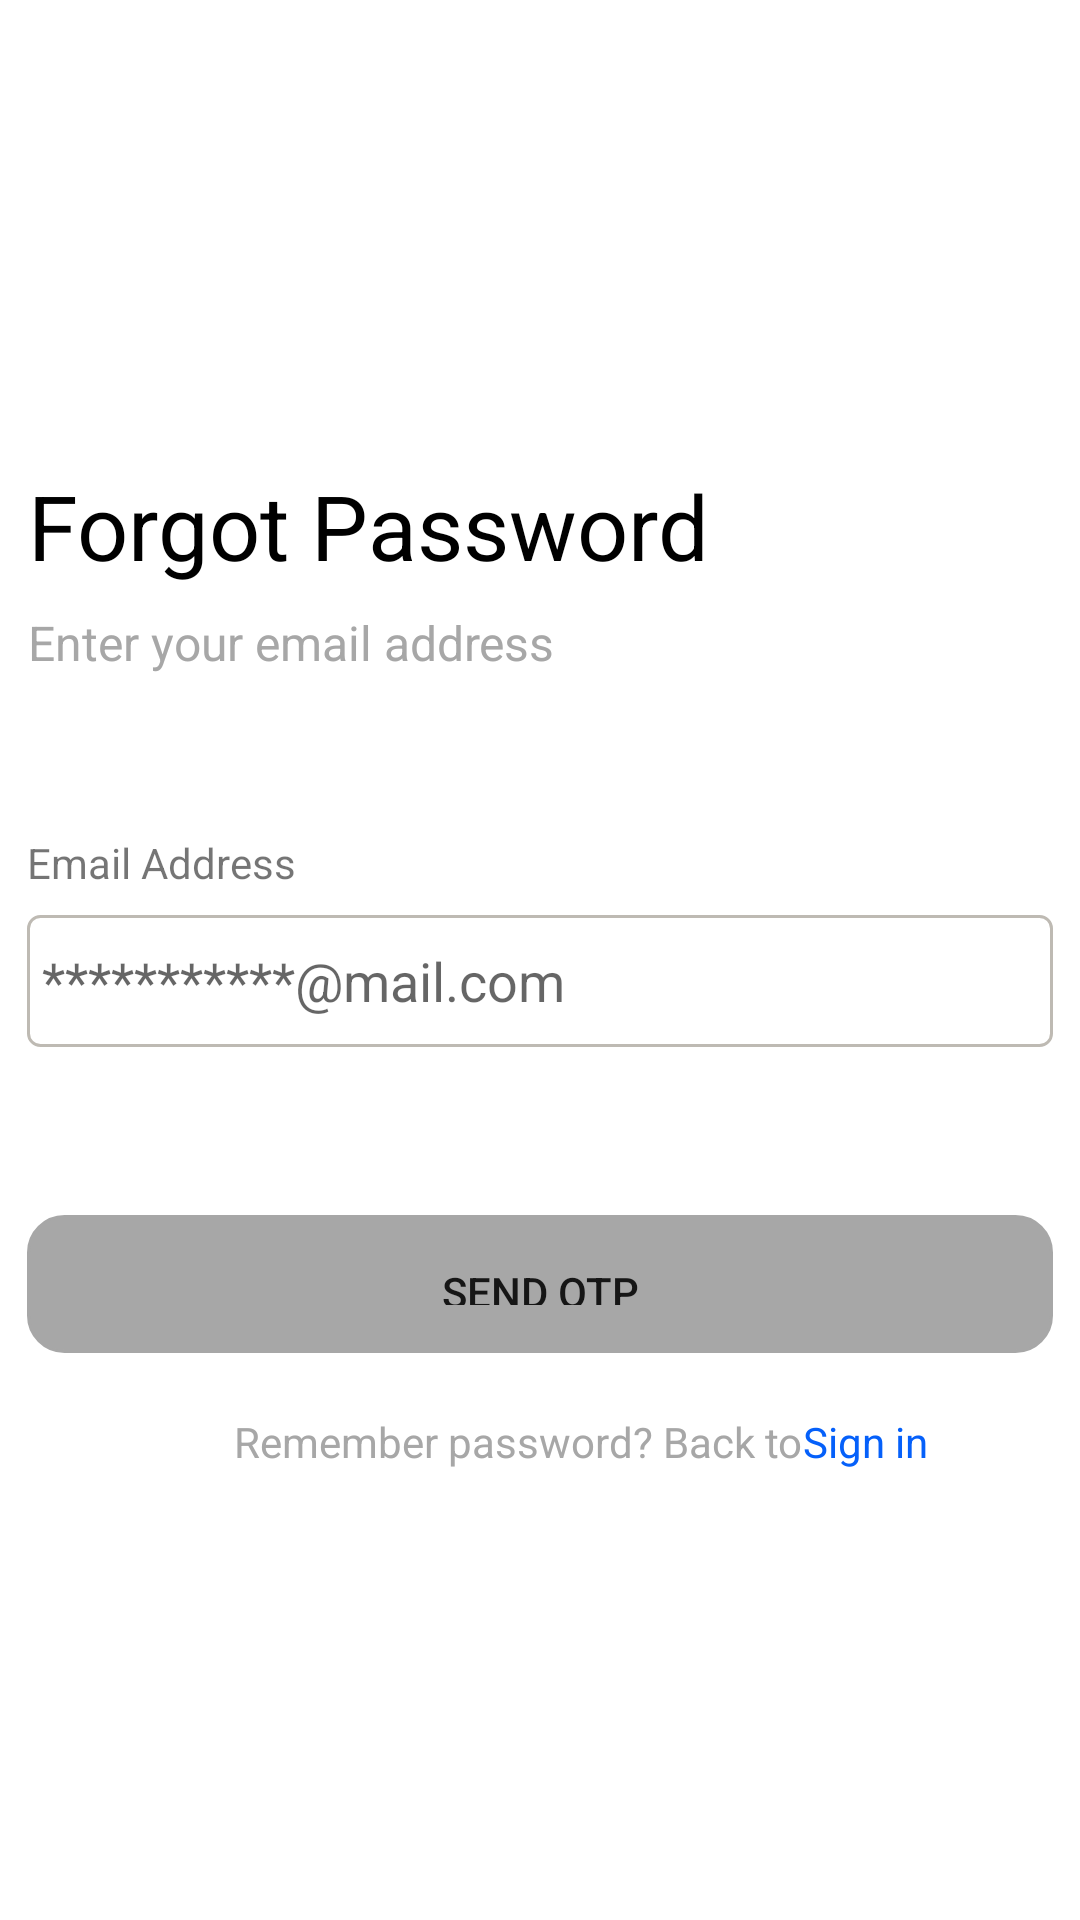

Layout XML and referenced resources for this Android screen:
<!-- AndroidManifest.xml: application theme Base.Theme.DeliveryAppLight -->
<!-- res/layout/forgot_password_empty.xml -->
<?xml version="1.0" encoding="utf-8"?>
<androidx.constraintlayout.widget.ConstraintLayout xmlns:android="http://schemas.android.com/apk/res/android"
    xmlns:tools="http://schemas.android.com/tools"
    android:layout_width="match_parent"
    android:layout_height="match_parent"
    xmlns:app="http://schemas.android.com/apk/res-auto"
    tools:context=".sesion2.LogInEmpty"
    android:background="@color/white">

    <Button
        android:id="@+id/BT_SignUp3"
        android:layout_width="342dp"
        android:layout_height="46dp"
        android:layout_marginStart="24dp"
        android:layout_marginTop="56dp"
        android:layout_marginEnd="24dp"
        android:background="@drawable/borders_button"
        android:text="Send OTP"
        app:backgroundTint="@color/grey"
        app:layout_constraintEnd_toEndOf="parent"
        app:layout_constraintStart_toStartOf="parent"
        app:layout_constraintTop_toBottomOf="@+id/ET_name" />

    <TextView
        android:id="@+id/have_accaont3"
        android:layout_width="wrap_content"
        android:layout_height="wrap_content"
        android:layout_marginStart="78dp"
        android:layout_marginTop="20dp"
        android:gravity="top"
        android:lineSpacingExtra="0sp"
        android:text="Remember password? Back to"
        android:textAppearance="@style/already_hav"
        app:layout_constraintEnd_toStartOf="@+id/sign_in"
        app:layout_constraintStart_toStartOf="parent"
        app:layout_constraintTop_toBottomOf="@+id/BT_SignUp3" />

    <TextView
        android:id="@+id/sign_in"
        android:layout_width="wrap_content"
        android:layout_height="wrap_content"
        android:gravity="top"
        android:lineSpacingExtra="0sp"
        android:text="@string/sign_in"
        android:textAppearance="@style/sign_in"
        app:layout_constraintBottom_toBottomOf="@+id/have_accaont3"
        app:layout_constraintStart_toEndOf="@+id/have_accaont3"
        app:layout_constraintTop_toTopOf="@+id/have_accaont3" />

    <EditText
        android:id="@+id/ET_name"
        android:layout_width="342dp"
        android:layout_height="44dp"
        android:layout_marginTop="80dp"
        android:background="@drawable/borders_editing"
        android:ems="10"
        android:inputType="text"
        android:hint="***********@mail.com"
        android:textColor="#3A3A3A"
        app:layout_constraintEnd_toEndOf="parent"
        app:layout_constraintHorizontal_bias="0.492"
        app:layout_constraintStart_toStartOf="parent"
        app:layout_constraintTop_toBottomOf="@+id/text2" />

    <TextView
        android:id="@+id/lablename4"
        android:layout_width="wrap_content"
        android:layout_height="wrap_content"
        android:layout_marginBottom="8dp"
        android:gravity="center_horizontal|top"
        android:lineSpacingExtra="0sp"
        android:text="Email Address"
        app:layout_constraintBottom_toTopOf="@+id/ET_name"
        app:layout_constraintStart_toStartOf="@+id/ET_name" />

    <TextView
        android:id="@+id/welcome_back"
        android:layout_width="wrap_content"
        android:layout_height="wrap_content"
        android:layout_marginStart="24dp"
        android:layout_marginTop="155dp"
        android:layout_marginEnd="183dp"
        android:text="Forgot Password"
        android:textColor="@color/black"
        android:textSize="30sp"
        app:layout_constraintEnd_toEndOf="parent"
        app:layout_constraintHorizontal_bias="0.2"
        app:layout_constraintStart_toStartOf="parent"
        app:layout_constraintTop_toTopOf="parent" />

    <TextView
        android:id="@+id/text2"
        android:layout_width="wrap_content"
        android:layout_height="wrap_content"
        android:layout_marginTop="8dp"
        android:gravity="center_horizontal|top"
        android:lineSpacingExtra="0sp"
        android:text="Enter your email address"
        android:textAppearance="@style/complete_th"
        android:textSize="16sp"
        app:layout_constraintStart_toStartOf="@+id/welcome_back"
        app:layout_constraintTop_toBottomOf="@+id/welcome_back" />

</androidx.constraintlayout.widget.ConstraintLayout>
<!-- resources referenced by this layout -->
<resources>
  <color name="black">#FF000000</color>
  <color name="grey">#A7A7A7</color>
  <color name="white">#FFFFFFFF</color>
  <!-- drawable borders_button (drawable) -->
  <?xml version="1.0" encoding="utf-8"?>
  <shape xmlns:android="http://schemas.android.com/apk/res/android">
      <stroke
          android:width="1dp"
          android:color="@color/text_color_selector" />
  
      <solid android:color="@color/text_color_selector"/>
      <padding
          android:bottom="16dp"
          android:left="16dp"
          android:right="16dp"
          android:top="16dp" />
      <corners android:radius="12dp" />
  </shape>
  <!-- drawable borders_editing (drawable) -->
  <shape xmlns:android="http://schemas.android.com/apk/res/android">
      <solid android:color="#FFFFFF" /> 
      <stroke
          android:width="1dp"
          android:color="#BEBAB3" />
      <corners
          android:radius="4dp" /> 
      <padding
          android:left="5dp"
          android:right="5dp"
          android:top="5dp"
          android:bottom="5dp" />
  </shape>
  <string name="sign_in">Sign in</string>
  <style name="already_hav">
          <item name="android:textSize">14sp</item>
          <item name="android:textColor">#A7A7A7</item>
      </style>
  <style name="complete_th">
          <item name="android:textSize">14sp</item>
          <item name="android:textColor">#A7A7A7</item>
      </style>
  <style name="sign_in">
          <item name="android:textSize">14sp</item>
          <item name="android:textColor">#0560FA</item>
      </style>
  <style name="Base.Theme.DeliveryAppLight" parent="Theme.MaterialComponents.DayNight.NoActionBar">
          
          
          <item name="colorControlActivated">@color/blue_1</item>
          <item name="colorPrimary">@color/white</item>
          <item name="colorOnBackground">@color/white</item>
          <item name="color">@color/white</item>
          <item name="textOutlineColor">@color/grey</item>
  
      </style>
  <color name="blue_1">#0560FA</color>
</resources>
